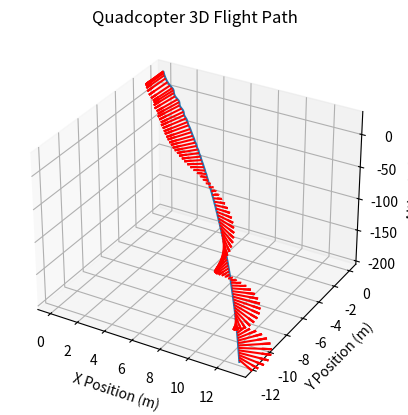
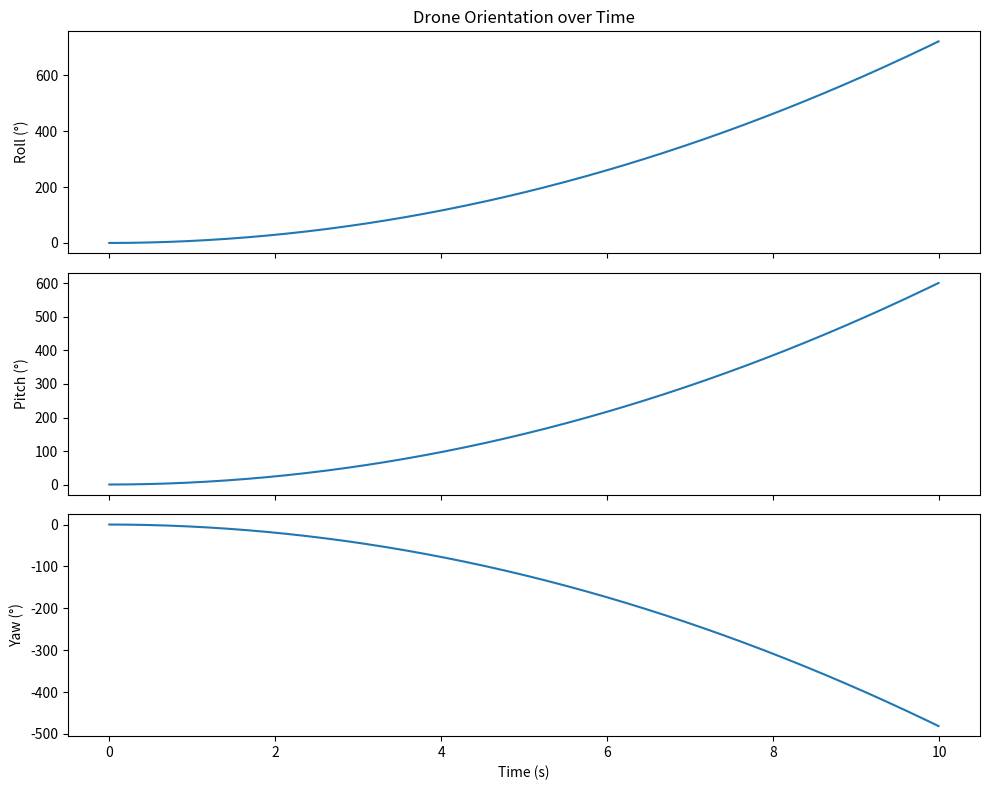

The matplotlib source for these figures, in order:
import random
import math
import matplotlib.pyplot as plt

class Drone:
    def __init__(self):
        # Drone properties
        self.mass = 1.0
        self.thrust_coefficient = 0.1
        self.drag_coefficient = 0.01

        # State variables
        self.position = [0.0, 0.0, 30.0]
        self.velocity = [0.0, 0.0, 0.0]
        self.acceleration = [0.0, 0.0, 0.0]
        self.orientation = [0.0, 0.0, 0.0]
        self.angular_velocity = [0.0, 0.0, 0.0]
        self.angular_acceleration = [0.0, 0.0, 0.0]

        # Control variables
        self.actuator_outputs = [0.0, 0.0, 0.0, 0.0]  # [front-left, front-right, rear-left, rear-right]

    def apply_thrust(self, actuator_outputs):
        self.actuator_outputs = actuator_outputs

    def compute_drag(self):
        velocity_magnitude = math.sqrt(sum(v ** 2 for v in self.velocity))
        drag_force = [-self.drag_coefficient * v * velocity_magnitude for v in self.velocity]
        return drag_force

    def compute_gravity(self):
        gravity_force = [0.0, 0.0, -self.mass * 9.81]
        return gravity_force

    def compute_net_force(self):
        total_thrust_magnitude = sum([self.thrust_coefficient * output for output in self.actuator_outputs])
        total_drag = self.compute_drag()
        total_gravity = self.compute_gravity()

        # Decompose thrust based on orientation (pitch, roll, yaw) and the new actuator setup
        thrust_x = total_thrust_magnitude * math.sin(self.orientation[1])  # sin(pitch)
        thrust_y = -total_thrust_magnitude * math.sin(self.orientation[0])  # -sin(roll)
        thrust_z = total_thrust_magnitude * math.cos(self.orientation[0]) * math.cos(self.orientation[1])  # cos(roll)*cos(pitch)

        
        net_force_x = thrust_x + total_drag[0]
        net_force_y = thrust_y + total_drag[1]
        net_force_z = thrust_z + total_drag[2] + total_gravity[2]
        
        return [net_force_x, net_force_y, net_force_z]

    def angular_accelerations(self):
        # Differential thrusts for roll, pitch, and yaw based on the new actuator setup
        roll_diff = (self.actuator_outputs[1] - self.actuator_outputs[0]) + (self.actuator_outputs[3] - self.actuator_outputs[2])
        pitch_diff = (self.actuator_outputs[0] + self.actuator_outputs[1]) - (self.actuator_outputs[2] + self.actuator_outputs[3])
        yaw_diff = (self.actuator_outputs[0] + self.actuator_outputs[3]) - (self.actuator_outputs[1] + self.actuator_outputs[2])

        roll_acceleration = roll_diff / self.mass
        pitch_acceleration = pitch_diff / self.mass
        yaw_acceleration = yaw_diff / self.mass

        return [roll_acceleration, pitch_acceleration, yaw_acceleration]

    def update_acceleration(self):
        self.acceleration = [force / self.mass for force in self.compute_net_force()]

    def update_velocity(self, dt):
        self.velocity = [v + a * dt for v, a in zip(self.velocity, self.acceleration)]

    def update_position(self, dt):
        self.position = [p + v * dt for p, v in zip(self.position, self.velocity)]

    def update_angular_acceleration(self):
        self.angular_acceleration = self.angular_accelerations()

    def update_angular_velocity(self, dt):
        self.angular_velocity = [w + alpha * dt for w, alpha in zip(self.angular_velocity, self.angular_acceleration)]

    def update_orientation(self, dt):
        self.orientation = [angle + omega * dt for angle, omega in zip(self.orientation, self.angular_velocity)]

    def compute_forward_vector(self):
        pitch = math.radians(self.orientation[1])
        yaw = math.radians(self.orientation[2])

        fx = math.sin(yaw) * math.cos(pitch)
        fy = -math.cos(yaw) * math.cos(pitch)
        fz = math.sin(pitch)

        return [fx, fy, fz]

    def simulate(self, dt, actuator_outputs):
        self.apply_thrust(actuator_outputs)
        self.update_acceleration()
        self.update_velocity(dt)
        self.update_position(dt)

        self.update_angular_acceleration()
        self.update_angular_velocity(dt)
        self.update_orientation(dt)

        # Print position and orientation for debugging
        print(f"Time: {round(dt, 2)}s")
        print(f"Position: X={round(self.position[0], 2)}m, Y={round(self.position[1], 2)}m, Z={round(self.position[2], 2)}m")
        print(f"Orientation: Roll={round(self.orientation[0], 2)}°, Pitch={round(self.orientation[1], 2)}°, Yaw={round(self.orientation[2], 2)}°")
        print("-----")

    def simulate_flight(self, time, actuator_outputs):
            dt = 0.01
            num_steps = int(time / dt)
            x_data = []
            y_data = []
            z_data = []
            roll_data = []
            pitch_data = []
            yaw_data = []
            for _ in range(num_steps):
                self.simulate(dt, actuator_outputs)
                x_data.append(self.position[0])
                y_data.append(self.position[1])
                z_data.append(self.position[2])
                roll_data.append(self.orientation[0])
                pitch_data.append(self.orientation[1])
                yaw_data.append(self.orientation[2])

            return x_data, y_data, z_data, roll_data, pitch_data, yaw_data

def main():
    # Create a drone instance
    drone = Drone()

    # Define simulation parameters
    simulation_time = 10  # seconds
    
    # Assuming position data every 0.01 seconds
    time_data = [i*0.01 for i in range(int(simulation_time/0.01))]

    hover_thrust_per_motor = 2.45 * drone.mass * 9.81  # Adjusted thrust for stability
    yaw_factor = 0.000001

    actuator_outputs = [
        hover_thrust_per_motor * (1.0),  # Front-left (CCW) increased
        hover_thrust_per_motor * (1.5),  # Front-right (CW) decreased
        hover_thrust_per_motor * (0.95),  # Rear-left (CCW) increased
        hover_thrust_per_motor * (1.05)   # Rear-right (CW) decreased
    ]

    # Simulate the flight and get position and orientation data
    x_data, y_data, z_data, roll_data, pitch_data, yaw_data = drone.simulate_flight(simulation_time, actuator_outputs)

    # 3D plot for drone's movement
    fig1 = plt.figure()
    ax1 = fig1.add_subplot(111, projection='3d')
    ax1.plot(x_data, y_data, z_data)

    # plot the forward vector (for demonstration, we plot it for every 10th point)
    for i in range(0, len(x_data), 10):
        drone.position = [x_data[i], y_data[i], z_data[i]]
        drone.orientation = [roll_data[i], pitch_data[i], yaw_data[i]]
        fx, fy, fz = drone.compute_forward_vector()
        ax1.quiver(x_data[i], y_data[i], z_data[i], fx, fy, fz, color="red", length=2.0)

    ax1.set_xlabel('X Position (m)')
    ax1.set_ylabel('Y Position (m)')
    ax1.set_zlabel('Altitude (m)')
    ax1.set_title('Quadcopter 3D Flight Path')

    # Plotting the orientation data
    fig2, (ax2, ax3, ax4) = plt.subplots(3, 1, sharex=True, figsize=(10, 8))
    ax2.plot(time_data, roll_data)
    ax2.set_ylabel('Roll (°)')
    ax2.set_title('Drone Orientation over Time')

    ax3.plot(time_data, pitch_data)
    ax3.set_ylabel('Pitch (°)')

    ax4.plot(time_data, yaw_data)
    ax4.set_xlabel('Time (s)')
    ax4.set_ylabel('Yaw (°)')

    plt.tight_layout()
    plt.show()
    
if __name__ == "__main__":
    main()